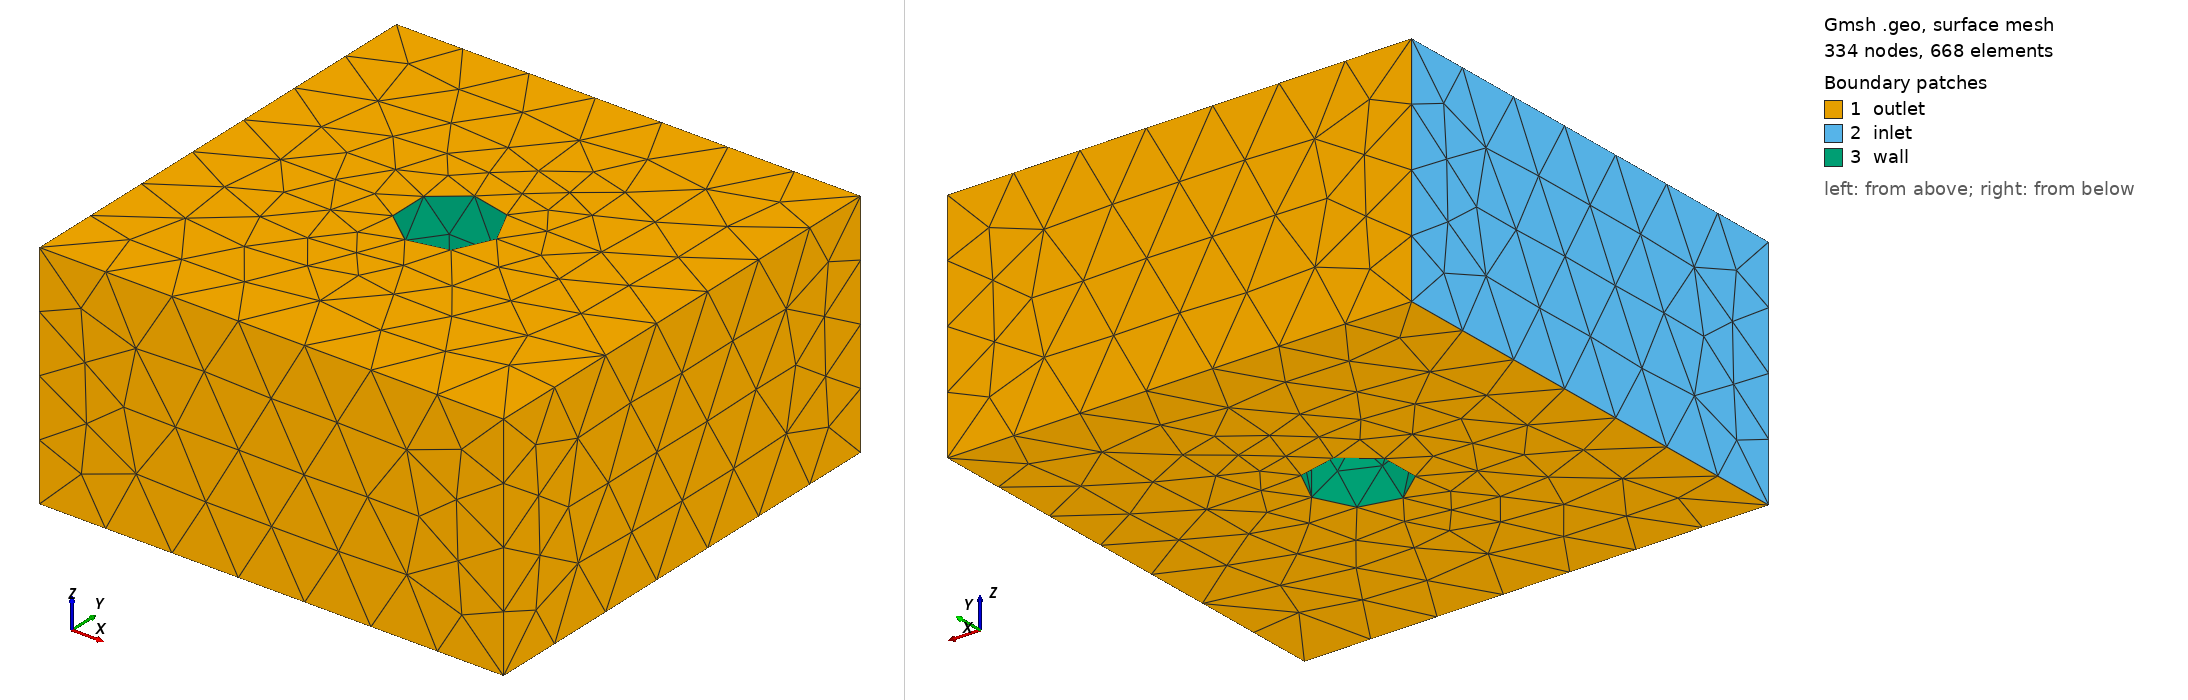

Gmsh geometry script, surface-meshed: 334 nodes, 668 surface elements. Boundary patches (legend numbers): 1 outlet, 2 inlet, 3 wall. Left view from above one corner, right view from below the opposite corner. Legend entries are the model's physical surfaces.

=== 3d_cylinder.geo (drawn) ===
// 3D cylinder geometry — baseline (uniform) mesh.
// No AMR sizing field; Gmsh meshes the geometry with its default
// characteristic-length settings.
SetFactory("OpenCASCADE");
Geometry.OCCTargetUnit = "M";
Merge "3d_cylinder.step";

Physical Surface("inlet",  1) = {4};
Physical Surface("outlet", 2) = {3, 1, 7, 2, 6};
Physical Surface("wall",   3) = {5};
Physical Volume("sim_domain", 4) = {1};

Mesh.ElementOrder = 1;
Mesh 3;


Also in the case, not shown: 3d_cylinder.step (merged mesh/CAD file).
